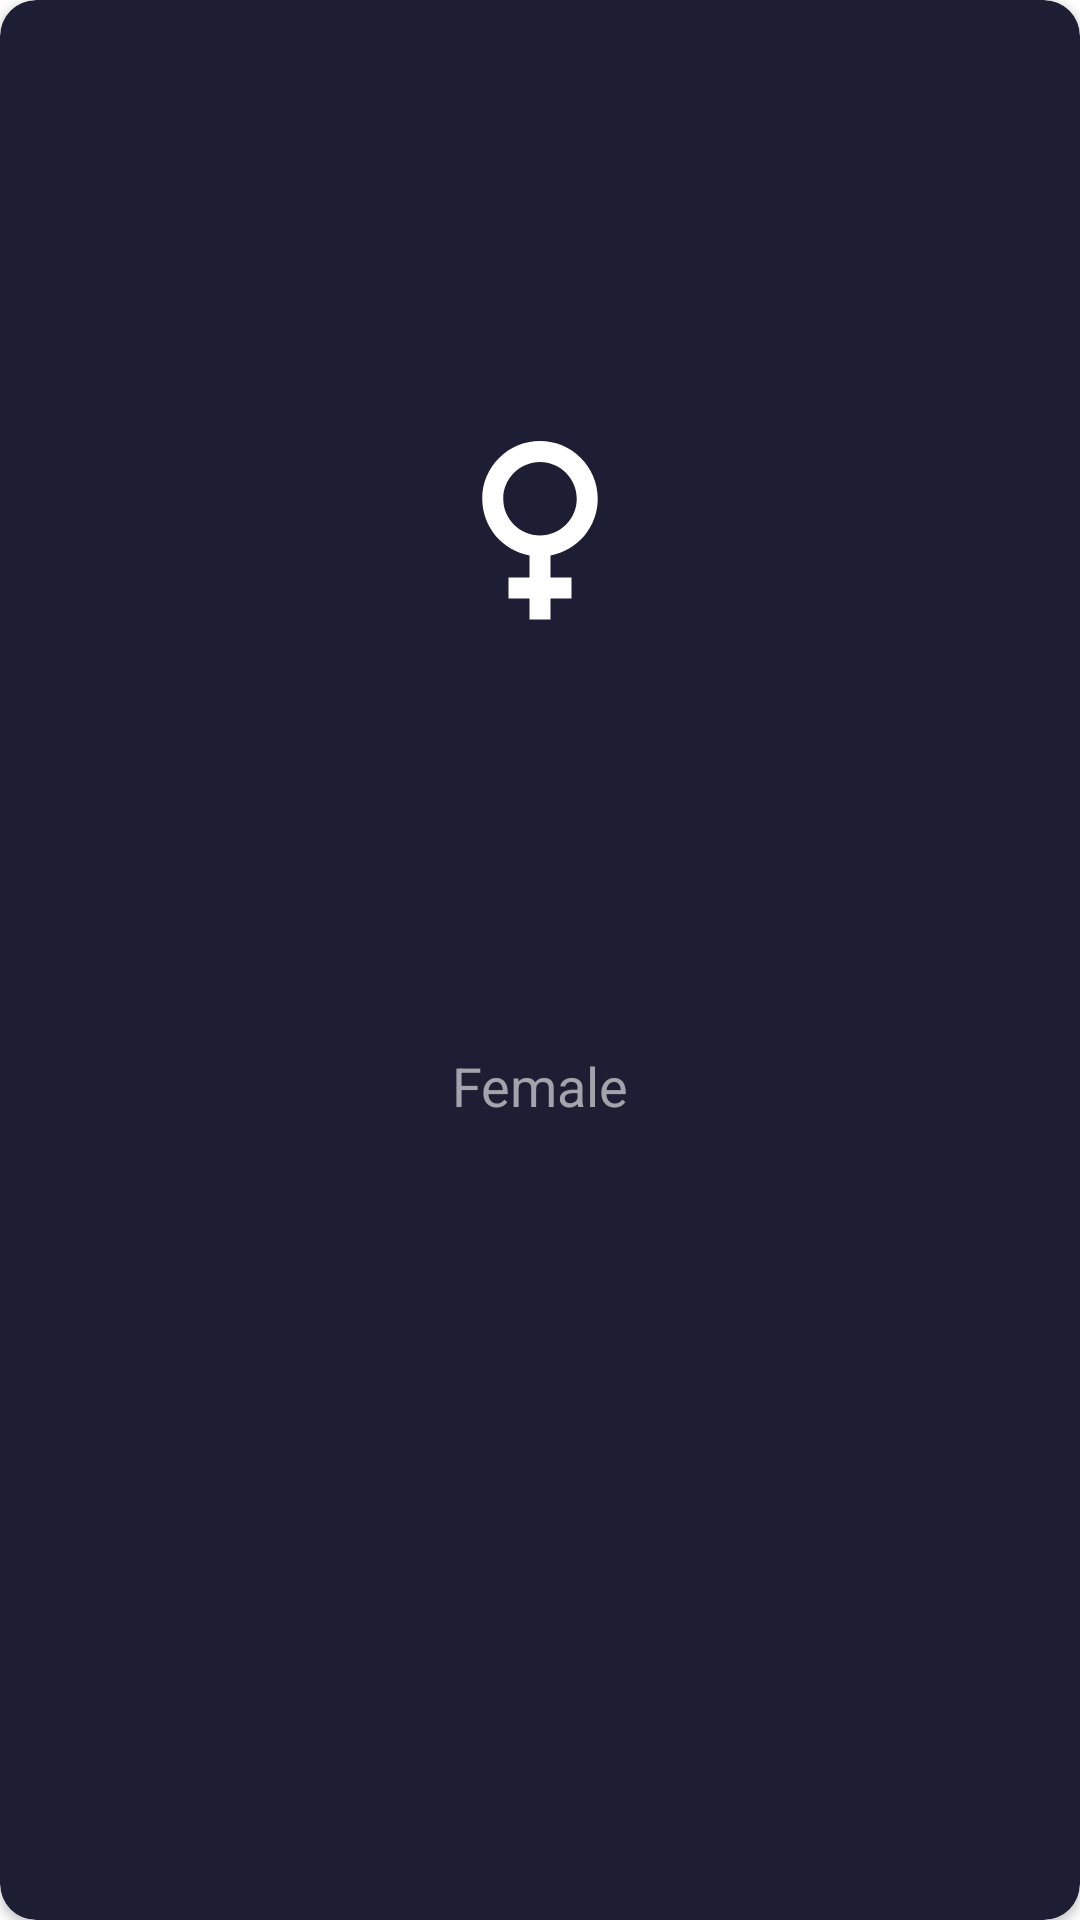

Layout XML and referenced resources for this Android screen:
<!-- AndroidManifest.xml: application theme Theme.BMICalculatorKotlin -->
<!-- res/layout/card_button_component.xml -->
<?xml version="1.0" encoding="utf-8"?>
<androidx.cardview.widget.CardView xmlns:android="http://schemas.android.com/apk/res/android"
    xmlns:app="http://schemas.android.com/apk/res-auto"
    android:id="@+id/card_view"
    android:layout_width="match_parent"
    android:layout_height="match_parent"
    app:cardBackgroundColor="@color/unselected_card"
    app:cardCornerRadius="@dimen/card_button_radius">

    <LinearLayout
        android:layout_width="match_parent"
        android:layout_height="match_parent"
        android:layout_gravity="center"
        android:orientation="vertical">

        <ImageView
            android:id="@+id/img_gender"
            android:layout_width="@dimen/gender_icon_size"
            android:layout_height="@dimen/gender_icon_size"
            android:layout_gravity="center"
            android:layout_weight="1"
            android:contentDescription="@string/ic_gender_description"
            app:srcCompat="@drawable/ic_female_gender_24" />

        <TextView
            android:id="@+id/tv_gender"
            style="@style/LabelGrayTextStyle"
            android:layout_width="match_parent"
            android:layout_height="wrap_content"
            android:layout_gravity="center"
            android:layout_weight="1"
            android:text="@string/female_gender" />
    </LinearLayout>
</androidx.cardview.widget.CardView>
<!-- resources referenced by this layout -->
<resources>
  <color name="unselected_card">#FF1D1E33</color>
  <dimen name="card_button_radius">12dp</dimen>
  <dimen name="gender_icon_size">84dp</dimen>
  <!-- drawable ic_female_gender_24 (drawable) -->
  <vector xmlns:android="http://schemas.android.com/apk/res/android"
      android:width="24dp"
      android:height="24dp"
      android:tint="#FFFFFF"
      android:viewportWidth="24"
      android:viewportHeight="24">
      <path
          android:fillColor="@android:color/white"
          android:pathData="M17.5,9.5C17.5,6.46 15.04,4 12,4S6.5,6.46 6.5,9.5c0,2.7 1.94,4.93 4.5,5.4V17H9v2h2v2h2v-2h2v-2h-2v-2.1C15.56,14.43 17.5,12.2 17.5,9.5zM8.5,9.5C8.5,7.57 10.07,6 12,6s3.5,1.57 3.5,3.5S13.93,13 12,13S8.5,11.43 8.5,9.5z" />
  </vector>
  <string name="female_gender">Female</string>
  <string name="ic_gender_description">Icon of gender</string>
  <style name="LabelGrayTextStyle">
          <item name="android:textAlignment">center</item>
          <item name="android:textColor">@color/text_gray</item>
          <item name="android:textSize">18sp</item>
      </style>
  <style name="Theme.BMICalculatorKotlin" parent="Theme.MaterialComponents.DayNight">
          
          <item name="colorPrimary">@color/background</item>
          <item name="colorPrimaryVariant">@color/white</item>
          <item name="colorOnPrimary">@color/white</item>
  
          
          <item name="colorSecondary">@color/white</item>
          <item name="colorSecondaryVariant">@color/white</item>
          <item name="colorOnSecondary">@color/white</item>
          
          <item name="android:statusBarColor">@color/background</item>
          <item name="colorButtonNormal">@color/white</item>
  
          
          <item name="colorAccent">@color/white</item>
          <item name="colorControlNormal">@color/white</item>
          <item name="homeAsUpIndicator">@drawable/ic_arrow_back</item>
  
      </style>
  <color name="text_gray">#FFA2A3AB</color>
  <color name="background">#FF0A0E21</color>
  <color name="white">#FFFFFFFF</color>
</resources>
